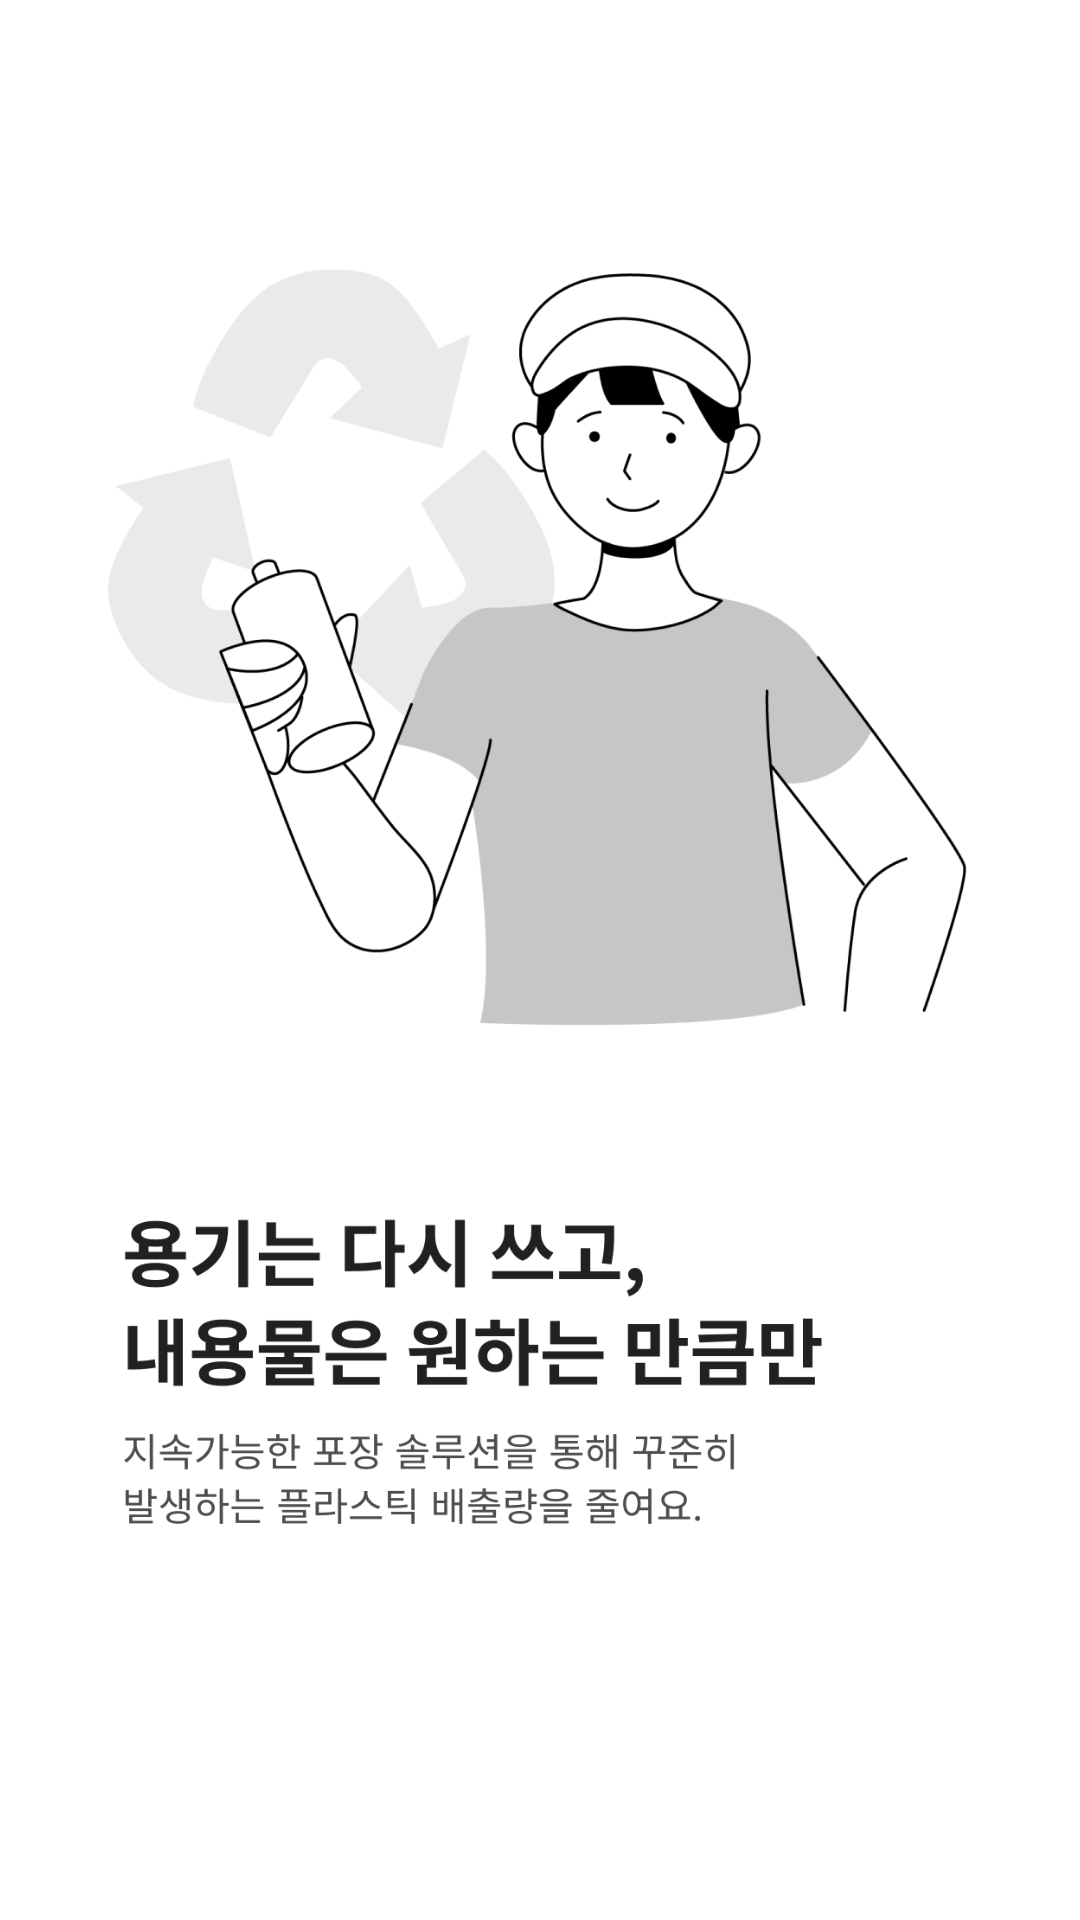

The Android layout XML behind this screen, and the referenced resources:
<!-- AndroidManifest.xml: application theme LightTheme.Cheum_STAC -->
<!-- res/layout/fragment_intro__page2.xml -->
<?xml version="1.0" encoding="utf-8"?>
<LinearLayout xmlns:android="http://schemas.android.com/apk/res/android"
    xmlns:tools="http://schemas.android.com/tools"
    android:layout_width="match_parent"
    android:layout_height="match_parent"
    tools:context=".intro_page.Intro_Page2">

    <ImageView
        android:layout_width="match_parent"
        android:layout_height="match_parent"
        android:src="@drawable/intro2"/>

</LinearLayout>
<!-- resources referenced by this layout -->
<resources>
  <!-- drawable intro2: png bitmap (drawable, 135534 bytes) -->
  <style name="LightTheme.Cheum_STAC" parent="Theme.AppCompat.Light">
          
          <item name="colorSurface">@android:color/white</item>
          <item name="backgroundColor">@android:color/white</item>
          <item name="android:windowBackground">@color/white</item>
          <item name="titleTextColor">@android:color/black</item>
          <item name="android:textColor">@color/black</item>
          
          <item name="windowActionBar">false</item>
          <item name="windowNoTitle">true</item>
      </style>
  <!-- not gathered from this repository: default colours our renderer supplied (Android Studio template values) -->
  <color name="black">#FF000000</color>
  <color name="white">#FFFFFFFF</color>
</resources>
